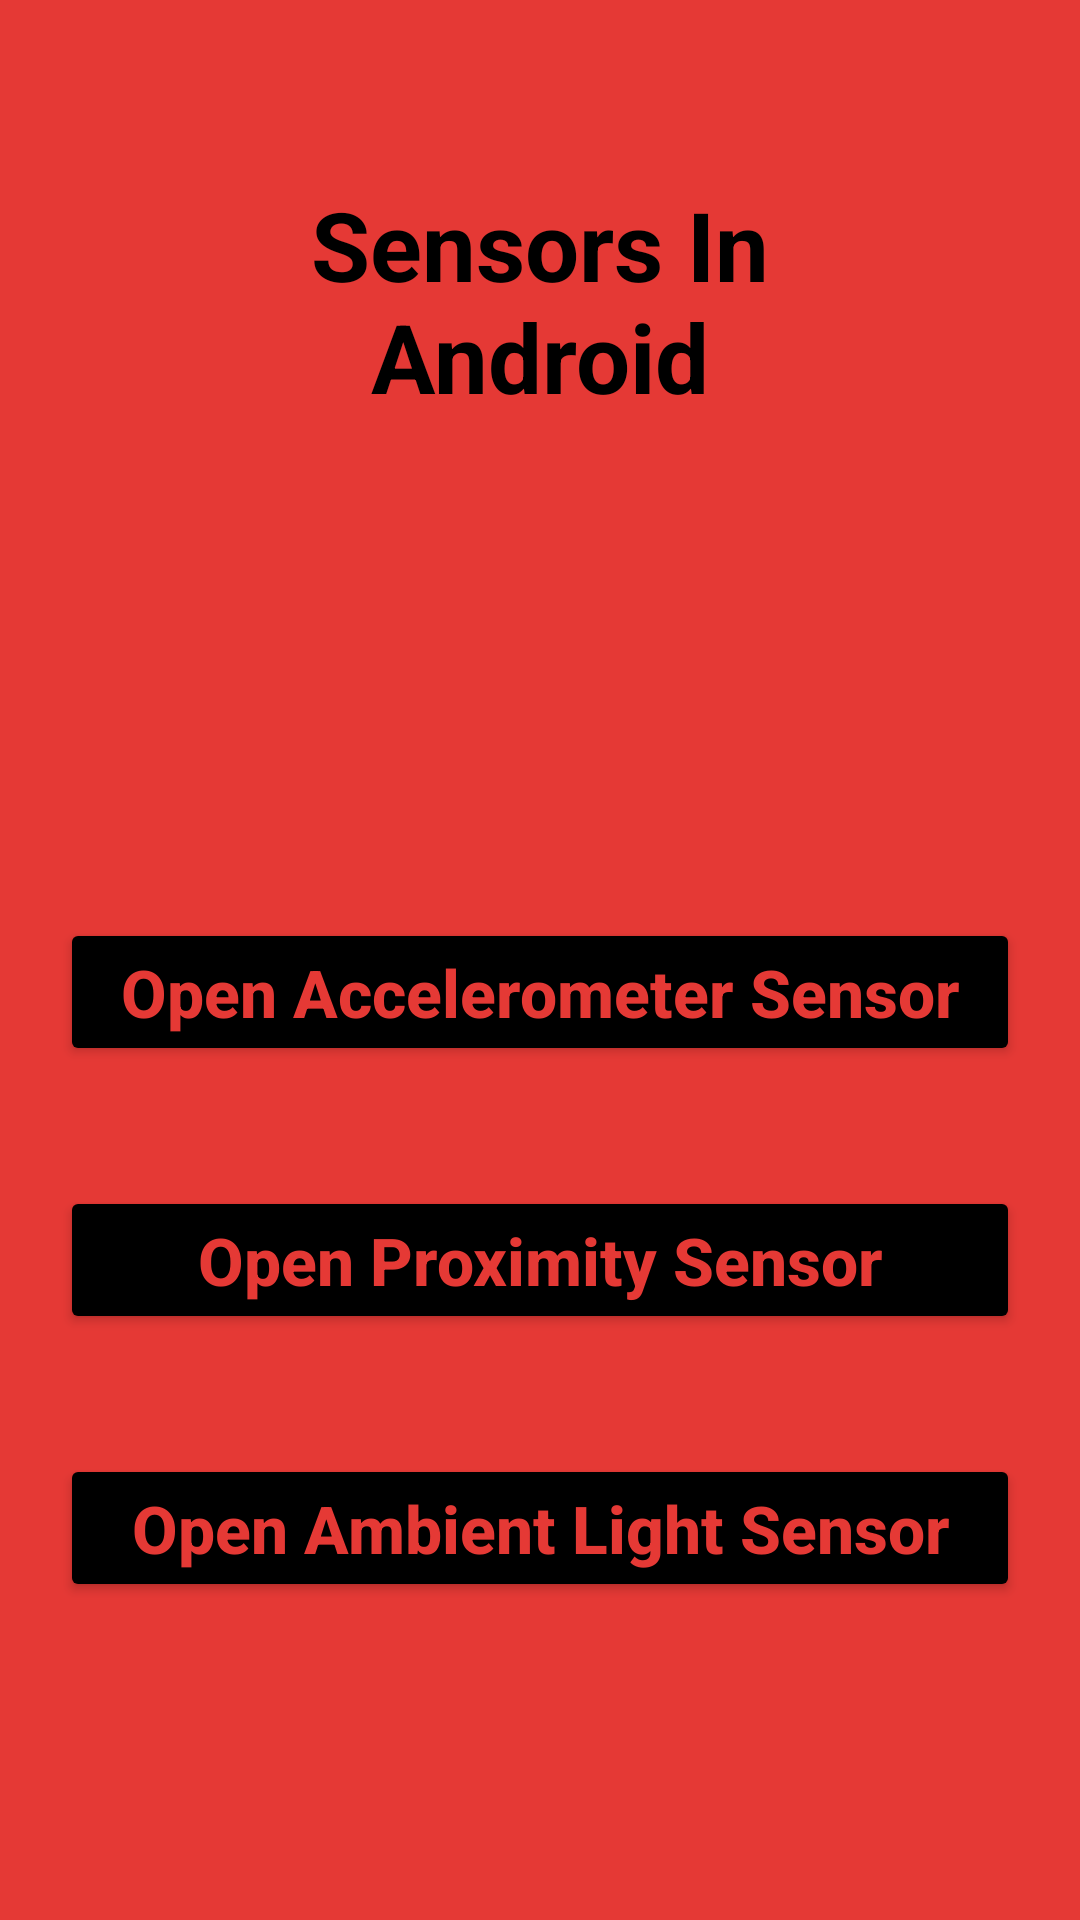

Write the Android layout XML for this screen, with the resource values it uses.
<!-- AndroidManifest.xml: application theme Theme.Android_Sensors_Demo -->
<!-- res/layout/activity_main.xml -->
<?xml version="1.0" encoding="utf-8"?>
<LinearLayout xmlns:android="http://schemas.android.com/apk/res/android"
    xmlns:app="http://schemas.android.com/apk/res-auto"
    xmlns:tools="http://schemas.android.com/tools"
    android:layout_width="match_parent"
    android:layout_height="match_parent"
    android:background="@color/red"
    android:orientation="vertical">

    <TextView
        android:layout_width="match_parent"
        android:layout_height="wrap_content"
        android:text="Sensors In Android"
        android:textSize="32dp"
        android:textStyle="bold"
        android:textColor="@color/black"
        android:gravity="center"
        android:layout_margin="60dp"/>

    <LinearLayout
        android:layout_width="match_parent"
        android:layout_height="match_parent"
        android:orientation="vertical"
        android:gravity="center">

        <Button
            android:id="@+id/btnAccelerometer"
            android:layout_width="match_parent"
            android:layout_height="wrap_content"
            android:text="Open Accelerometer Sensor"
            android:textSize="22dp"
            android:textStyle="bold"
            android:textAllCaps="false"
            android:textColor="@color/red"
            android:backgroundTint="@color/black"
            android:layout_margin="20dp"
            android:padding="10dp"/>

        <Button
            android:id="@+id/btnProximity"
            android:layout_width="match_parent"
            android:layout_height="wrap_content"
            android:text="Open Proximity Sensor"
            android:textSize="22dp"
            android:textStyle="bold"
            android:textAllCaps="false"
            android:textColor="@color/red"
            android:backgroundTint="@color/black"
            android:layout_margin="20dp"
            android:padding="10dp"/>

        <Button
            android:id="@+id/btnAmbient"
            android:layout_width="match_parent"
            android:layout_height="wrap_content"
            android:text="Open Ambient Light Sensor"
            android:textSize="22dp"
            android:textStyle="bold"
            android:textAllCaps="false"
            android:textColor="@color/red"
            android:backgroundTint="@color/black"
            android:layout_margin="20dp"
            android:padding="10dp"/>



    </LinearLayout>

</LinearLayout>
<!-- resources referenced by this layout -->
<resources>
  <color name="black">#FF000000</color>
  <color name="red">#E53935</color>
  <style name="Theme.Android_Sensors_Demo" parent="Theme.MaterialComponents.DayNight.DarkActionBar">
          
          <item name="colorPrimary">@color/purple_500</item>
          <item name="colorPrimaryVariant">@color/purple_700</item>
          <item name="colorOnPrimary">@color/white</item>
          
          <item name="colorSecondary">@color/teal_200</item>
          <item name="colorSecondaryVariant">@color/teal_700</item>
          <item name="colorOnSecondary">@color/black</item>
          
          <item name="android:statusBarColor" tools:targetApi="l">?attr/colorPrimaryVariant</item>
          
      </style>
  <color name="purple_500">#FF6200EE</color>
  <color name="purple_700">#FF3700B3</color>
  <color name="white">#FFFFFFFF</color>
  <color name="teal_200">#FF03DAC5</color>
  <color name="teal_700">#FF018786</color>
</resources>
